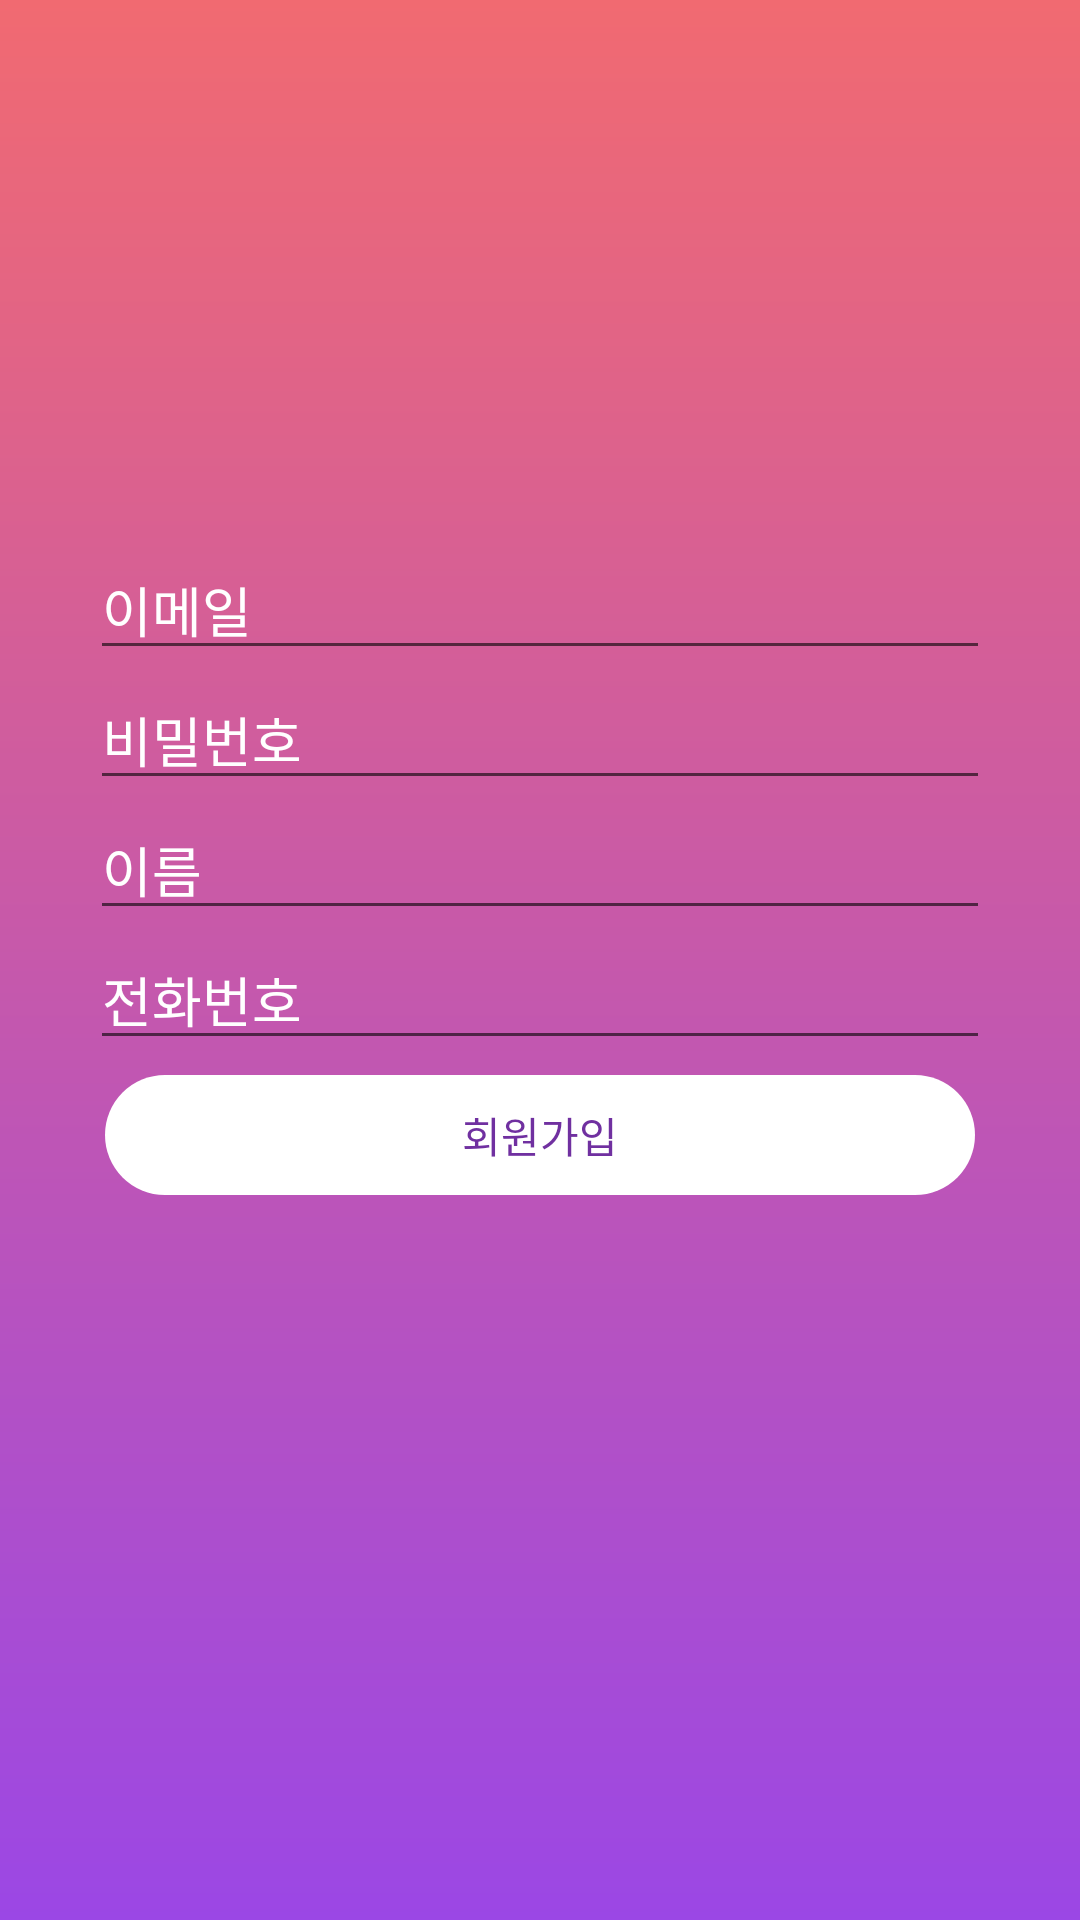

Layout XML and referenced resources for this Android screen:
<!-- AndroidManifest.xml: activity theme AppTheme.NoActionBar -->
<!-- res/layout/activity_sign_in.xml -->
<LinearLayout xmlns:android="http://schemas.android.com/apk/res/android"
    xmlns:app="http://schemas.android.com/apk/res-auto"
    xmlns:tools="http://schemas.android.com/tools"
    android:id="@+id/main_layout"
    android:layout_width="match_parent"
    android:layout_height="match_parent"
    android:background="@drawable/gradient_bg"
    android:gravity="center"
    android:layout_gravity="center"
    android:orientation="vertical">

    <LinearLayout
        android:layout_marginHorizontal="20dp"
        android:layout_marginTop="30dp"
        android:orientation="vertical"
        android:layout_width="match_parent"
        android:layout_height="0dp"
        android:layout_weight="1">

        <ImageView
            android:id="@+id/imageView2"
            android:layout_width="match_parent"
            android:layout_height="120dp"
            android:layout_marginTop="10dp"
            android:scaleType="fitCenter"
            app:srcCompat="@drawable/new_logo_white" />


        <EditText
            android:layout_marginTop="20dp"
            android:id="@+id/editText_signIn_email"
            android:layout_width="match_parent"
            android:layout_height="wrap_content"
            android:layout_marginHorizontal="10dp"
            android:textColorHint="#ffffff"
            android:hint="이메일" />

        <EditText
            android:id="@+id/editText_signIn_password"
            android:layout_width="match_parent"
            android:layout_height="wrap_content"
            android:layout_marginHorizontal="10dp"
            android:textColorHint="#ffffff"
            android:hint="비밀번호" />

        <EditText
            android:id="@+id/editText_signIn_name"
            android:layout_width="match_parent"
            android:layout_height="wrap_content"
            android:layout_marginHorizontal="10dp"
            android:textColorHint="#ffffff"
            android:hint="이름"/>

        <EditText
            android:id="@+id/editText_signIn_phoneNumber"
            android:layout_width="match_parent"
            android:layout_height="wrap_content"
            android:layout_marginHorizontal="10dp"
            android:textColorHint="#ffffff"
            android:hint="전화번호" />

        <Button
            android:id="@+id/button_signIn"
            android:layout_width="match_parent"
            android:layout_height="40dp"
            android:layout_marginHorizontal="15dp"
            android:layout_marginTop="5dp"
            android:background="@drawable/button_shape"
            android:backgroundTint="#ffffff"
            android:text="회원가입"
            android:textColor="@color/colorPrimaryDark" />


    </LinearLayout>


</LinearLayout>
<!-- resources referenced by this layout -->
<resources>
  <color name="colorPrimaryDark">#7030a0</color>
  <!-- drawable button_shape (drawable) -->
  <?xml version="1.0" encoding="utf-8"?>
  <shape xmlns:android="http://schemas.android.com/apk/res/android"
      android:shape="rectangle" >
      <corners
          android:radius="30dp"
          />
  </shape>
  <!-- drawable gradient_bg (drawable) -->
  <?xml version="1.0" encoding="utf-8"?>
  <shape xmlns:android="http://schemas.android.com/apk/res/android"
      android:shape="rectangle">
      <gradient
          android:angle="90"
          android:startColor="#9b47e5"
          android:endColor="#f16a71"
          android:type="linear"/>
  </shape>
  <style name="AppTheme.NoActionBar">
          <item name="windowActionBar">false</item>
          <item name="windowNoTitle">true</item>
      </style>
</resources>
